Run: headless pygame with SDL's dummy video driver; simulated clock (each Clock.tick advances the game by its frame time, no real sleeping); random seed 0; keys injected as events and as key.get_pressed() state; mouse plan: one left click at the window centre at the start of phase 2, then a move to the lower-right quarter at the start of phase 3; restart key R tapped at the start of phases 3 and 4.
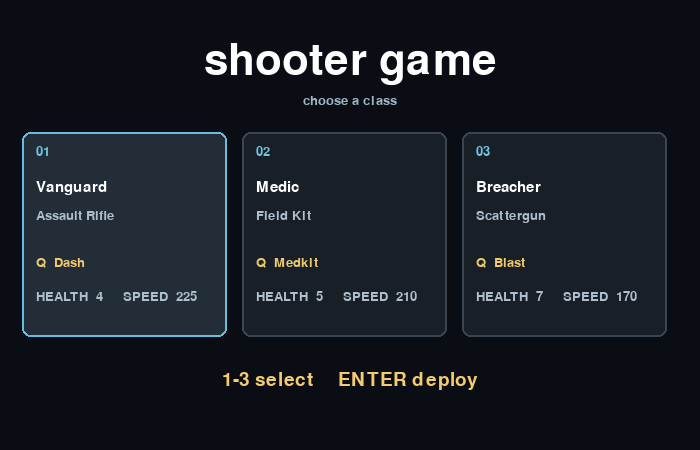
Frame 1 of 4 · flips 1–60 · no input
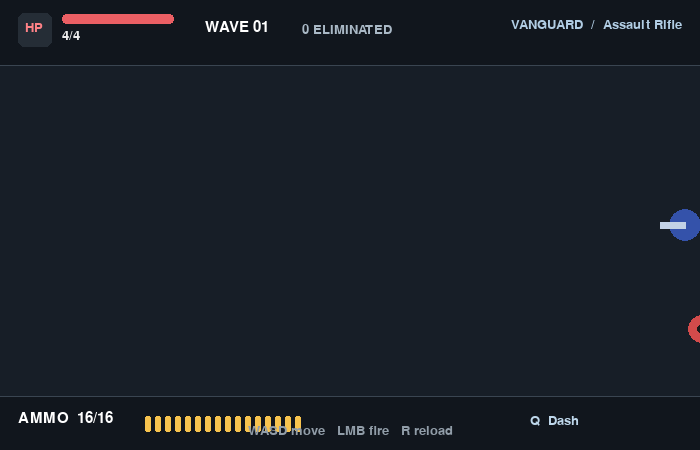
Frame 2 of 4 · flips 61–180 · clicked the window centre · tapped SPACE, RETURN · held RIGHT (→), D
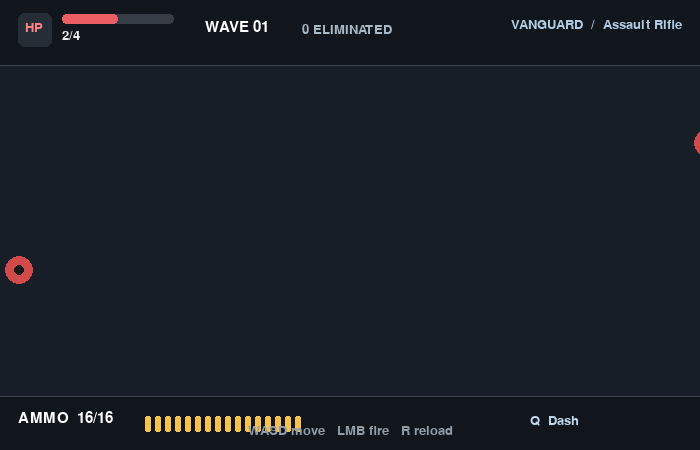
Frame 3 of 4 · flips 181–300 · moved the mouse to the lower-right quarter · tapped R · held DOWN (↓), S
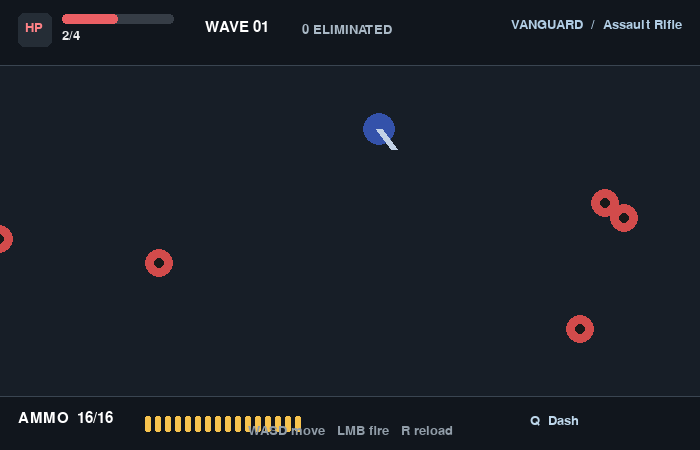
Frame 4 of 4 · flips 301–420 · tapped R · held LEFT (←), A, UP (↑), W

The pygame program that drew these frames:

import math
import os
import random

# These settings let the template start in a headless Codespaces container too.
if not os.environ.get("DISPLAY"):
	os.environ["DISPLAY"] = ":99"

if not os.environ.get("XDG_RUNTIME_DIR"):
	os.environ["XDG_RUNTIME_DIR"] = "/tmp/runtime-vscode"
	os.makedirs("/tmp/runtime-vscode", exist_ok=True)

os.environ["SDL_AUDIODRIVER"] = "dummy"

import pygame


# Window setup
SCREEN_WIDTH = 700
SCREEN_HEIGHT = 450
WINDOW_TITLE = "Shooter"

# Starter colours
BACKGROUND = (25, 25, 25)
TEXT_COLOUR = (235, 235, 235)
PLAYER_COLOUR = (52, 82, 170)
ENEMY_COLOUR = (210, 75, 75)
BULLET_COLOUR = (247, 195, 78)
RED = (210, 75, 75)
GREEN = (55, 120, 70)
WHITE = (255, 255, 255)

# Pygame initialization
pygame.init()
screen = pygame.display.set_mode((SCREEN_WIDTH, SCREEN_HEIGHT))
pygame.display.set_caption(WINDOW_TITLE)
clock = pygame.time.Clock()
font = pygame.font.Font(None, 28)
small_font = pygame.font.Font(None, 20)
label_font = pygame.font.Font(None, 22)

player = pygame.Vector2(SCREEN_WIDTH / 2, SCREEN_HEIGHT / 2)
bullets = []
enemy_bullets = []
enemies = []
bosses = []
ammo = 12
max_ammo = 12
kills = 0
wave = 1
enemies_spawned = 0
wave_enemy_count = 0
spawn_timer = 0
next_wave_timer = 0
boss_spawned = False
game_over = False
game_started = False
selected_class = 0
player_health = 4
player_max_health = 4
invulnerability_timer = 0
ability_timer = 0
ability_cooldown = 0
ability_flash = 0
reload_timer = 0
reload_duration = 0
fire_timer = 0
big_font = pygame.font.Font(None, 64)
boss_font = pygame.font.Font(None, 20)

CLASS_KITS = [
	{
		"name": "Vanguard", "kit": "Assault Rifle", "health": 4, "speed": 225,
		"ammo": 16, "reload": 1.0, "fire_delay": 0.20, "ability": "Dash",
		"cooldown": 3.5, "weapon": "rifle",
	},
	{
		"name": "Medic", "kit": "Field Kit", "health": 5, "speed": 210,
		"ammo": 12, "reload": 0.9, "fire_delay": 0.32, "ability": "Medkit",
		"cooldown": 8.0, "weapon": "burst",
	},
	{
		"name": "Breacher", "kit": "Scattergun", "health": 7, "speed": 170,
		"ammo": 8, "reload": 1.25, "fire_delay": 0.65, "ability": "Blast",
		"cooldown": 7.0, "weapon": "shotgun",
	},
]

BOSS_TYPES = {
	"Normal": {"health": 8, "speed": 42, "radius": 25, "colour": (170, 70, 190), "behavior": "stalker"},
	"Speedy": {"health": 6, "speed": 80, "radius": 19, "colour": (235, 125, 40), "behavior": "charger"},
	"Tank": {"health": 16, "speed": 25, "radius": 32, "colour": (35, 95, 55), "behavior": "shooter"},
	"Warper": {"health": 8, "speed": 38, "radius": 24, "colour": (130, 80, 45), "behavior": "warper"},
	"Big": {"health": 20, "speed": 31, "radius": 43, "colour": (35, 55, 125), "behavior": "summoner"},
}


def spawn_enemy():
	"""Put an enemy just outside one random edge of the screen."""
	edge = random.choice(("top", "bottom", "left", "right"))
	if edge == "top":
		return pygame.Vector2(random.randint(0, SCREEN_WIDTH), -20)
	if edge == "bottom":
		return pygame.Vector2(random.randint(0, SCREEN_WIDTH), SCREEN_HEIGHT + 20)
	if edge == "left":
		return pygame.Vector2(-20, random.randint(0, SCREEN_HEIGHT))
	return pygame.Vector2(SCREEN_WIDTH + 20, random.randint(0, SCREEN_HEIGHT))


def spawn_boss():
	name = random.choice(list(BOSS_TYPES))
	stats = BOSS_TYPES[name]
	return {
		"name": name,
		"position": spawn_enemy(),
		"health": stats["health"],
		"max_health": stats["health"],
		"speed": stats["speed"],
		"radius": stats["radius"],
		"colour": stats["colour"],
		"behavior": stats["behavior"],
		"attack_timer": 2.0,
		"dash_timer": 0,
		"dash_direction": pygame.Vector2(),
	}


def start_wave(number):
	return number, 0, 3 + number * 2


def apply_class(class_index):
	global selected_class, ammo, max_ammo, player_health, player_max_health
	global ability_timer, ability_cooldown, reload_timer, reload_duration
	selected_class = class_index
	loadout = CLASS_KITS[selected_class]
	max_ammo = loadout["ammo"]
	ammo = max_ammo
	player_max_health = loadout["health"]
	player_health = player_max_health
	ability_timer = 0
	ability_cooldown = loadout["cooldown"]
	reload_timer = 0
	reload_duration = loadout["reload"]


def reset_game():
	global player, bullets, enemy_bullets, enemies, bosses, kills, wave
	global enemies_spawned, wave_enemy_count, spawn_timer, next_wave_timer
	global boss_spawned, game_over, game_started, invulnerability_timer
	global ability_timer, ability_flash, ability_cooldown, fire_timer
	player = pygame.Vector2(SCREEN_WIDTH / 2, SCREEN_HEIGHT / 2)
	bullets.clear()
	enemy_bullets.clear()
	enemies.clear()
	bosses.clear()
	kills = 0
	wave = 1
	enemies_spawned = 0
	wave_enemy_count = 0
	spawn_timer = 0
	next_wave_timer = 0
	boss_spawned = False
	game_over = False
	game_started = False
	invulnerability_timer = 0
	ability_timer = 0
	ability_flash = 0
	fire_timer = 0
	apply_class(selected_class)
	wave, enemies_spawned, wave_enemy_count = start_wave(wave)


def draw_bar(x, y, width, height, value, maximum, colour):
	pygame.draw.rect(screen, (54, 61, 70), (x, y, width, height), border_radius=4)
	fill_width = width * max(0, value) / max(1, maximum)
	if fill_width > 0:
		pygame.draw.rect(screen, colour, (x, y, fill_width, height), border_radius=4)


def damage_player():
	global player_health, invulnerability_timer, game_over
	if invulnerability_timer <= 0:
		player_health -= 1
		invulnerability_timer = 0.9
		if player_health <= 0:
			game_over = True


wave, enemies_spawned, wave_enemy_count = start_wave(wave)
apply_class(selected_class)


running = True
while running:
	delta_time = clock.tick(60) / 1000
	for event in pygame.event.get():
		if event.type == pygame.QUIT:
			running = False
		elif event.type == pygame.KEYDOWN and event.key in (pygame.K_1, pygame.K_2, pygame.K_3) and not game_started and not game_over:
			apply_class(event.key - pygame.K_1)
		elif event.type == pygame.KEYDOWN and event.key == pygame.K_RETURN and not game_started and not game_over:
			game_started = True
		elif event.type == pygame.KEYDOWN and event.key == pygame.K_f and game_over:
			reset_game()
		elif event.type == pygame.KEYDOWN and event.key == pygame.K_r and game_started and not game_over:
			if ammo < max_ammo and reload_timer <= 0:
				reload_timer = reload_duration
		elif event.type == pygame.KEYDOWN and event.key == pygame.K_q and game_started and not game_over and ability_timer <= 0:
			loadout = CLASS_KITS[selected_class]
			if loadout["ability"] == "Dash":
				direction = pygame.Vector2(pygame.mouse.get_pos()) - player
				if direction.length_squared() > 0:
					player += direction.normalize() * 115
					player.x = max(18, min(SCREEN_WIDTH - 18, player.x))
					player.y = max(18, min(SCREEN_HEIGHT - 18, player.y))
					invulnerability_timer = max(invulnerability_timer, 0.35)
			elif loadout["ability"] == "Medkit":
				player_health = min(player_max_health, player_health + 2)
			else:
				for enemy in enemies[:]:
					if enemy.distance_to(player) < 125:
						enemies.remove(enemy)
						kills += 1
				for boss in bosses[:]:
					if boss["position"].distance_to(player) < 135:
						boss["health"] -= 3
						if boss["health"] <= 0:
							bosses.remove(boss)
							kills += 1
			ability_timer = ability_cooldown
			ability_flash = 0.28
		elif event.type == pygame.MOUSEBUTTONDOWN and event.button == 1 and game_started and ammo > 0 and reload_timer <= 0 and not game_over and fire_timer <= 0:
			mouse = pygame.Vector2(event.pos)
			direction = mouse - player
			if direction.length_squared() > 0:
				direction = direction.normalize()
				loadout = CLASS_KITS[selected_class]
				spread = (0,) if loadout["weapon"] == "rifle" else ((-0.12, 0, 0.12) if loadout["weapon"] == "burst" else (-0.42, -0.21, 0, 0.21, 0.42))
				for offset in spread:
					shot_direction = direction.rotate_rad(offset)
					bullets.append({"position": player.copy(), "velocity": shot_direction * 450, "damage": 1})
				ammo -= 1
				fire_timer = loadout["fire_delay"]

	if game_started and not game_over:
		keys = pygame.key.get_pressed()
		movement = pygame.Vector2(
			keys[pygame.K_d] - keys[pygame.K_a],
			keys[pygame.K_s] - keys[pygame.K_w],
		)
		if movement.length_squared() > 0:
			player += movement.normalize() * CLASS_KITS[selected_class]["speed"] * delta_time
		player.x = max(15, min(SCREEN_WIDTH - 15, player.x))
		player.y = max(15, min(SCREEN_HEIGHT - 15, player.y))
		invulnerability_timer = max(0, invulnerability_timer - delta_time)
		ability_timer = max(0, ability_timer - delta_time)
		ability_flash = max(0, ability_flash - delta_time)
		fire_timer = max(0, fire_timer - delta_time)
		if reload_timer > 0:
			reload_timer = max(0, reload_timer - delta_time)
			if reload_timer == 0:
				ammo = max_ammo

		spawn_timer += delta_time
		spawn_delay = max(0.42, 1.15 - wave * 0.06)
		if enemies_spawned < wave_enemy_count and spawn_timer > spawn_delay:
			enemies.append(spawn_enemy())
			enemies_spawned += 1
			spawn_timer = 0

		if (wave % 5 == 0 and enemies_spawned == wave_enemy_count
				and not enemies and not bosses and not boss_spawned):
			bosses.append(spawn_boss())
			boss_spawned = True

		for bullet in bullets[:]:
			bullet["position"] += bullet["velocity"] * delta_time
			if not screen.get_rect().inflate(60, 60).collidepoint(bullet["position"]):
				bullets.remove(bullet)
		for bullet in enemy_bullets[:]:
			bullet["position"] += bullet["velocity"] * delta_time
			if bullet["position"].distance_to(player) < 19:
				damage_player()
				enemy_bullets.remove(bullet)
			elif not screen.get_rect().inflate(30, 30).collidepoint(bullet["position"]):
				enemy_bullets.remove(bullet)

		for enemy in enemies[:]:
			direction = player - enemy
			if direction.length_squared() > 0:
				enemy += direction.normalize() * 75 * delta_time
			if enemy.distance_to(player) < 24:
				damage_player()
			for bullet in bullets[:]:
				if enemy.distance_to(bullet["position"]) < 17:
					enemies.remove(enemy)
					bullets.remove(bullet)
					kills += 1
					break

		for boss in bosses[:]:
			boss_position = boss["position"]
			direction = player - boss_position
			boss["attack_timer"] -= delta_time
			boss["dash_timer"] = max(0, boss["dash_timer"] - delta_time)
			if boss["behavior"] == "charger" and boss["attack_timer"] <= 0:
				boss["dash_direction"] = direction.normalize() if direction.length_squared() > 0 else pygame.Vector2(1, 0)
				boss["dash_timer"] = 0.65
				boss["attack_timer"] = 3.1
			if boss["behavior"] == "charger" and boss["dash_timer"] > 0:
				boss_position += boss["dash_direction"] * 255 * delta_time
			elif direction.length_squared() > 0:
				boss_position += direction.normalize() * boss["speed"] * (1 + wave * 0.03) * delta_time
			if boss["behavior"] == "warper" and boss["attack_timer"] <= 0:
				boss_position = player + pygame.Vector2(random.randint(-150, 150), random.randint(-150, 150))
				boss_position.x = max(35, min(SCREEN_WIDTH - 35, boss_position.x))
				boss_position.y = max(35, min(SCREEN_HEIGHT - 35, boss_position.y))
				boss["position"] = boss_position
				boss["attack_timer"] = 5.0
			elif boss["behavior"] == "shooter" and boss["attack_timer"] <= 0:
				shot_direction = direction.normalize() if direction.length_squared() > 0 else pygame.Vector2(1, 0)
				enemy_bullets.append({"position": boss_position.copy(), "velocity": shot_direction * 190})
				boss["attack_timer"] = 1.35
			elif boss["behavior"] == "summoner" and boss["attack_timer"] <= 0:
				enemies.append(spawn_enemy())
				boss["attack_timer"] = 4.2
			if boss_position.distance_to(player) < boss["radius"] + 16:
				damage_player()
			for bullet in bullets[:]:
				if boss_position.distance_to(bullet["position"]) < boss["radius"]:
					boss["health"] -= bullet["damage"]
					bullets.remove(bullet)
					if boss["health"] <= 0:
						bosses.remove(boss)
						kills += 1
					break

		if (enemies_spawned == wave_enemy_count and not enemies and not bosses):
			next_wave_timer += delta_time
			if next_wave_timer >= 2:
				wave += 1
				enemies_spawned = 0
				wave_enemy_count = 3 + wave * 2
				next_wave_timer = 0
				boss_spawned = False

	screen.fill((17, 22, 29))
	pygame.draw.rect(screen, (23, 30, 39), (0, 0, SCREEN_WIDTH, SCREEN_HEIGHT))
	for bullet in bullets:
		pygame.draw.circle(screen, BULLET_COLOUR, bullet["position"], 4)
	for bullet in enemy_bullets:
		pygame.draw.circle(screen, (255, 95, 105), bullet["position"], 6)
	for enemy in enemies:
		pygame.draw.circle(screen, ENEMY_COLOUR, enemy, 14)
		pygame.draw.circle(screen, BACKGROUND, enemy, 5)
	for boss in bosses:
		boss_position = boss["position"]
		pygame.draw.circle(screen, boss["colour"], boss_position, boss["radius"])
		pygame.draw.circle(screen, BACKGROUND, boss_position, max(5, boss["radius"] // 3))
		if boss["behavior"] == "charger":
			pygame.draw.circle(screen, (255, 215, 130), boss_position, boss["radius"] - 4, 2)
			if boss["dash_timer"] > 0:
				pygame.draw.line(screen, (255, 220, 150), boss_position, boss_position + boss["dash_direction"] * 48, 3)
		elif boss["behavior"] == "shooter":
			pygame.draw.line(screen, (255, 115, 115), boss_position, player, 1 if boss["attack_timer"] > 0.35 else 3)
		elif boss["behavior"] == "warper":
			pygame.draw.circle(screen, (220, 170, 255), boss_position, boss["radius"] - 3, 2)
		elif boss["behavior"] == "summoner":
			pygame.draw.circle(screen, (135, 190, 255), boss_position, boss["radius"] - 4, 2)
		health_width = 64 * boss["health"] / boss["max_health"]
		pygame.draw.rect(screen, (70, 25, 25), (boss_position.x - 32, boss_position.y - boss["radius"] - 14, 64, 6))
		pygame.draw.rect(screen, (70, 210, 100), (boss_position.x - 32, boss_position.y - boss["radius"] - 14, health_width, 6))
		nametag = boss_font.render(boss["name"], True, WHITE)
		screen.blit(nametag, nametag.get_rect(center=(boss_position.x, boss_position.y - boss["radius"] - 24)))

	if game_started:
		loadout = CLASS_KITS[selected_class]
		if ability_flash > 0:
			pygame.draw.circle(screen, (245, 215, 120), player, 52, 3)
		if invulnerability_timer <= 0 or int(invulnerability_timer * 12) % 2 == 0:
			pygame.draw.circle(screen, PLAYER_COLOUR, player, 16)
			mouse = pygame.Vector2(pygame.mouse.get_pos())
			angle = math.atan2(mouse.y - player.y, mouse.x - player.x)
			barrel = player + pygame.Vector2(math.cos(angle), math.sin(angle)) * 25
			pygame.draw.line(screen, (195, 210, 230), player, barrel, 7)

		pygame.draw.rect(screen, (17, 22, 29), (0, 0, SCREEN_WIDTH, 66))
		pygame.draw.line(screen, (58, 69, 81), (0, 65), (SCREEN_WIDTH, 65), 1)
		pygame.draw.rect(screen, (37, 45, 54), (18, 13, 34, 34), border_radius=6)
		heart = small_font.render("HP", True, (255, 130, 135))
		screen.blit(heart, (25, 21))
		draw_bar(62, 14, 112, 10, player_health, player_max_health, (235, 95, 100))
		health_label = small_font.render(f"{player_health}/{player_max_health}", True, TEXT_COLOUR)
		screen.blit(health_label, (62, 29))
		wave_label = label_font.render(f"WAVE {wave:02}", True, WHITE)
		screen.blit(wave_label, (205, 20))
		kills_label = small_font.render(f"{kills} ELIMINATED", True, (170, 185, 198))
		screen.blit(kills_label, (302, 23))
		class_label = small_font.render(f"{loadout['name'].upper()}  /  {loadout['kit']}", True, (177, 205, 228))
		screen.blit(class_label, class_label.get_rect(right=SCREEN_WIDTH - 18, centery=24))

		pygame.draw.rect(screen, (17, 22, 29), (0, SCREEN_HEIGHT - 54, SCREEN_WIDTH, 54))
		pygame.draw.line(screen, (58, 69, 81), (0, SCREEN_HEIGHT - 54), (SCREEN_WIDTH, SCREEN_HEIGHT - 54), 1)
		ammo_label = label_font.render(f"AMMO  {ammo:02}/{max_ammo:02}", True, WHITE)
		screen.blit(ammo_label, (18, SCREEN_HEIGHT - 39))
		for index in range(max_ammo):
			cell_x = 145 + index * 10
			pygame.draw.rect(screen, BULLET_COLOUR if index < ammo else (65, 69, 72), (cell_x, SCREEN_HEIGHT - 34, 6, 16), border_radius=2)
		if reload_timer > 0:
			draw_bar(145, SCREEN_HEIGHT - 15, 100, 4, reload_duration - reload_timer, reload_duration, (220, 190, 100))
		ability_text = f"Q  {loadout['ability']}"
		if ability_timer > 0:
			ability_text += f"  {ability_timer:.1f}s"
		ability_label = small_font.render(ability_text, True, (190, 215, 235) if ability_timer <= 0 else (130, 145, 155))
		screen.blit(ability_label, (SCREEN_WIDTH - 170, SCREEN_HEIGHT - 36))
		controls = small_font.render("WASD move   LMB fire   R reload", True, (145, 157, 168))
		screen.blit(controls, controls.get_rect(center=(SCREEN_WIDTH / 2, SCREEN_HEIGHT - 20)))

	if not game_started and not game_over:
		overlay = pygame.Surface((SCREEN_WIDTH, SCREEN_HEIGHT), pygame.SRCALPHA)
		overlay.fill((9, 13, 18, 232))
		screen.blit(overlay, (0, 0))
		title = big_font.render("shooter game", True, WHITE)
		screen.blit(title, title.get_rect(center=(SCREEN_WIDTH / 2, 62)))
		subtitle = small_font.render("choose a class", True, (161, 179, 194))
		screen.blit(subtitle, subtitle.get_rect(center=(SCREEN_WIDTH / 2, 100)))
		card_width = 205
		for index, loadout in enumerate(CLASS_KITS):
			card = pygame.Rect(22 + index * 220, 132, card_width, 205)
			selected = index == selected_class
			pygame.draw.rect(screen, (34, 45, 56) if selected else (24, 31, 39), card, border_radius=8)
			pygame.draw.rect(screen, (100, 190, 225) if selected else (58, 69, 81), card, 2, border_radius=8)
			number = small_font.render(f"0{index + 1}", True, (111, 197, 226))
			name = label_font.render(loadout["name"], True, WHITE)
			kit = small_font.render(loadout["kit"], True, (173, 190, 205))
			ability = small_font.render(f"Q  {loadout['ability']}", True, (239, 201, 110))
			stats = small_font.render(f"HEALTH  {loadout['health']}     SPEED  {loadout['speed']}", True, (173, 190, 205))
			screen.blit(number, (card.x + 14, card.y + 13))
			screen.blit(name, (card.x + 14, card.y + 48))
			screen.blit(kit, (card.x + 14, card.y + 77))
			screen.blit(ability, (card.x + 14, card.y + 124))
			screen.blit(stats, (card.x + 14, card.y + 158))
		start_text = font.render("1-3 select     ENTER deploy", True, (245, 203, 111))
		screen.blit(start_text, start_text.get_rect(center=(SCREEN_WIDTH / 2, 380)))

	if game_over:
		overlay = pygame.Surface((SCREEN_WIDTH, SCREEN_HEIGHT), pygame.SRCALPHA)
		overlay.fill((0, 0, 0, 175))
		screen.blit(overlay, (0, 0))
		game_over_text = big_font.render("GAME OVER", True, (255, 255, 255))
		stats_text = font.render(f"Wave {wave}    Kills {kills}", True, WHITE)
		restart_text = font.render("Press F to restart", True, BULLET_COLOUR)
		screen.blit(game_over_text, game_over_text.get_rect(center=(SCREEN_WIDTH / 2, SCREEN_HEIGHT / 2 - 25)))
		screen.blit(stats_text, stats_text.get_rect(center=(SCREEN_WIDTH / 2, SCREEN_HEIGHT / 2 + 22)))
		screen.blit(restart_text, restart_text.get_rect(center=(SCREEN_WIDTH / 2, SCREEN_HEIGHT / 2 + 58)))
	pygame.display.flip()

pygame.quit()
